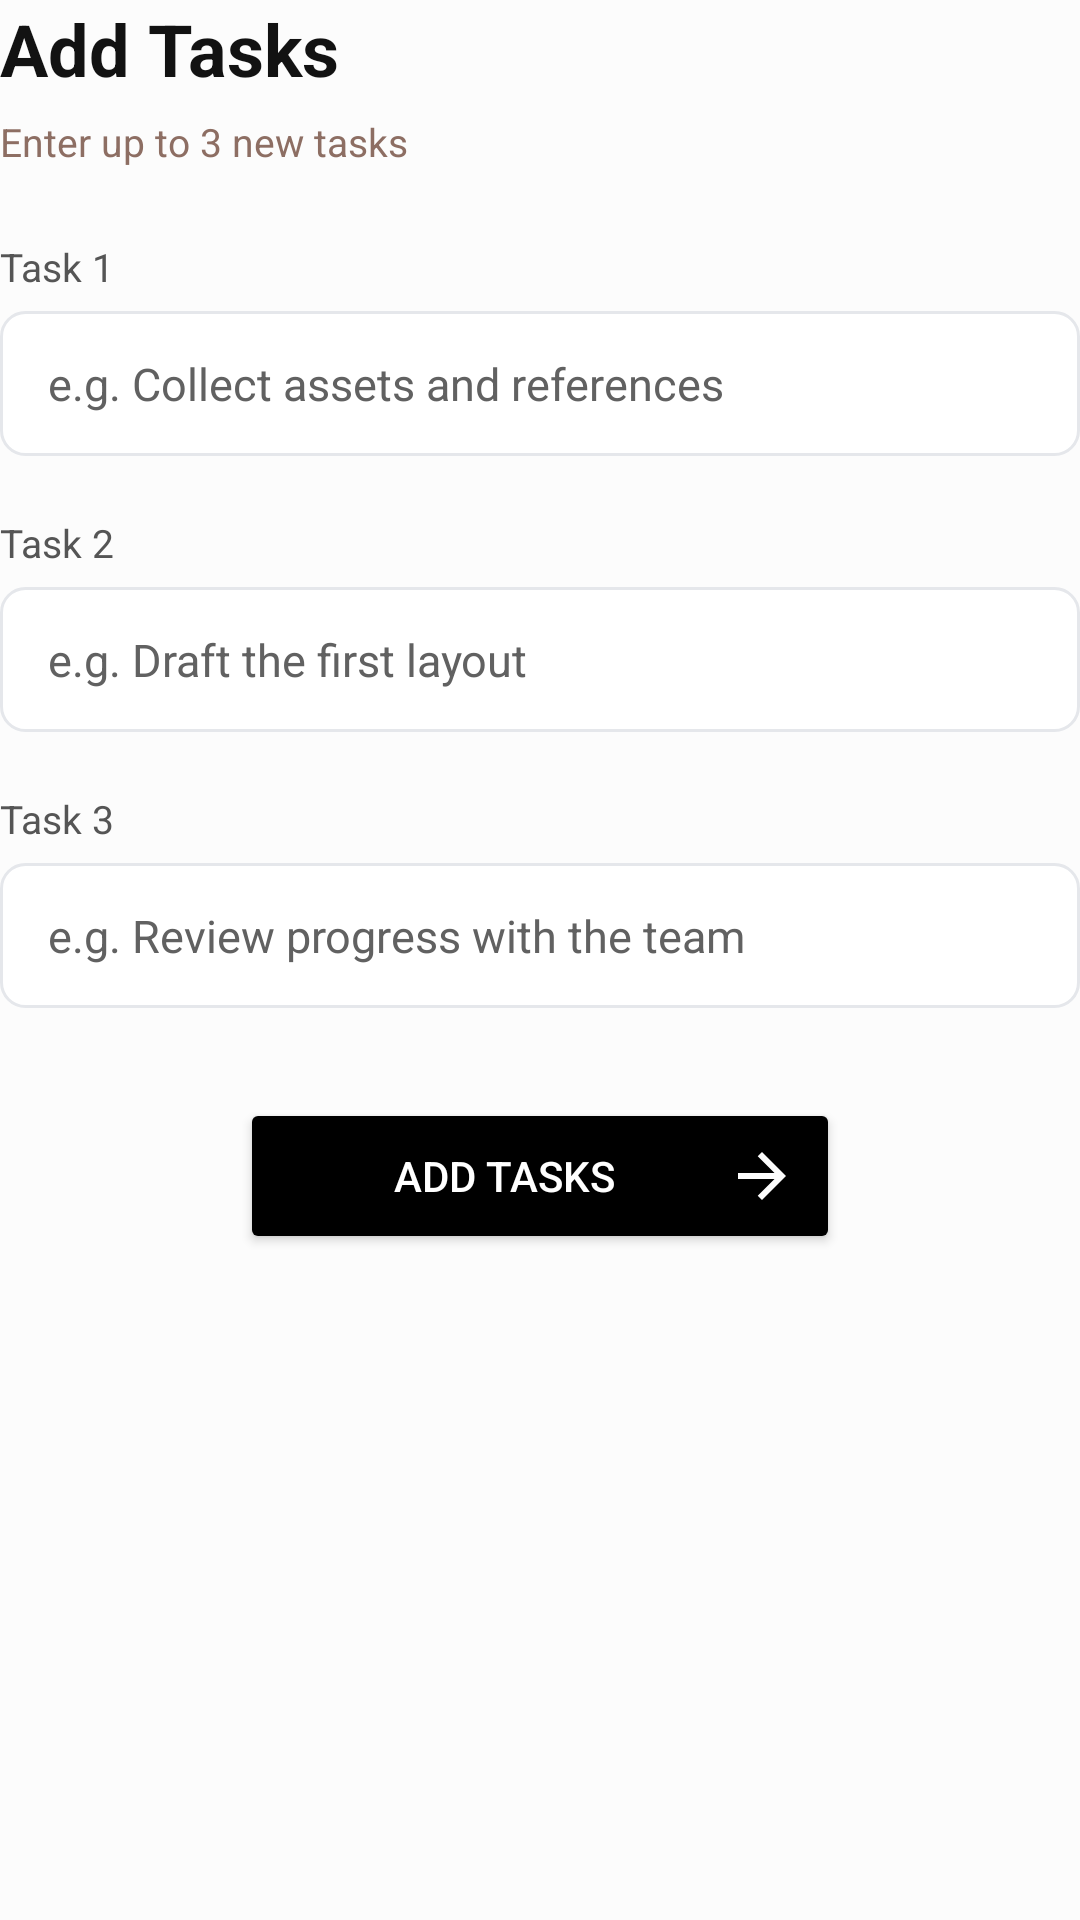

Produce the Android XML layout that renders to this screen, including the resource entries it uses.
<!-- AndroidManifest.xml: application theme Theme.FirstApp -->
<!-- res/layout/activity_add_task.xml -->
<?xml version="1.0" encoding="utf-8"?>
<LinearLayout xmlns:android="http://schemas.android.com/apk/res/android"
    xmlns:tools="http://schemas.android.com/tools"
    android:id="@+id/main"
    android:layout_width="match_parent"
    android:layout_height="match_parent"
    android:orientation="vertical"
    android:layout_marginHorizontal="25dp"
    android:layout_marginTop="50dp"
    android:background="#fcfcfc"
    tools:context=".AddTaskScreen">

    <TextView
        android:layout_width="wrap_content"
        android:layout_height="wrap_content"
        android:text="@string/add_tasks_title"
        android:textSize="24sp"
        android:textStyle="bold"
        android:textColor="#121212" />

    <TextView
        android:layout_width="wrap_content"
        android:layout_height="wrap_content"
        android:layout_marginTop="6dp"
        android:text="@string/add_tasks_sub"
        android:textColor="#8D6E63"
        android:textSize="13sp" />

    <TextView
        android:layout_width="wrap_content"
        android:layout_height="wrap_content"
        android:layout_marginTop="24dp"
        android:text="@string/label_task1"
        android:textSize="13sp"
        android:textColor="#555555" />

    <EditText
        android:id="@+id/inputNewTask1"
        android:layout_width="match_parent"
        android:layout_height="wrap_content"
        android:layout_marginTop="6dp"
        android:autofillHints="@string/hint_new_task_1"
        android:background="@drawable/bg_input_field"
        android:hint="@string/hint_new_task_1"
        android:inputType="text"
        android:maxLength="500"
        android:paddingHorizontal="16dp"
        android:paddingVertical="14dp"
        android:textColor="#121212"
        android:textColorHint="#616161"
        android:textSize="15sp" />

    <TextView
        android:layout_width="wrap_content"
        android:layout_height="wrap_content"
        android:layout_marginTop="20dp"
        android:text="@string/label_task2"
        android:textSize="13sp"
        android:textColor="#555555" />

    <EditText
        android:id="@+id/inputNewTask2"
        android:layout_width="match_parent"
        android:layout_height="wrap_content"
        android:layout_marginTop="6dp"
        android:autofillHints="@string/hint_new_task_2"
        android:background="@drawable/bg_input_field"
        android:hint="@string/hint_new_task_2"
        android:inputType="text"
        android:maxLength="500"
        android:paddingHorizontal="16dp"
        android:paddingVertical="14dp"
        android:textColor="#121212"
        android:textColorHint="#616161"
        android:textSize="15sp" />

    <TextView
        android:layout_width="wrap_content"
        android:layout_height="wrap_content"
        android:layout_marginTop="20dp"
        android:text="@string/label_task3"
        android:textSize="13sp"
        android:textColor="#555555" />

    <EditText
        android:id="@+id/inputNewTask3"
        android:layout_width="match_parent"
        android:layout_height="wrap_content"
        android:layout_marginTop="6dp"
        android:autofillHints="@string/hint_new_task_3"
        android:background="@drawable/bg_input_field"
        android:hint="@string/hint_new_task_3"
        android:inputType="text"
        android:maxLength="500"
        android:paddingHorizontal="16dp"
        android:paddingVertical="14dp"
        android:textColor="#121212"
        android:textColorHint="#616161"
        android:textSize="15sp" />

    <Button
        android:id="@+id/buttonAddTasks"
        android:layout_width="200dp"
        android:layout_height="wrap_content"
        android:layout_marginTop="30dp"
        android:backgroundTint="@color/black"
        android:drawableEnd="@drawable/arrow_icon"
        android:paddingHorizontal="14dp"
        android:paddingVertical="14dp"
        android:layout_gravity="center"
        android:text="@string/add_tasks_confirm"
        android:textColor="#FFFFFF" />

</LinearLayout>
<!-- resources referenced by this layout -->
<resources>
  <color name="black">#FF000000</color>
  <!-- drawable arrow_icon (drawable) -->
  <vector xmlns:android="http://schemas.android.com/apk/res/android" android:autoMirrored="true" android:height="24dp" android:tint="#FCFCFC" android:viewportHeight="960" android:viewportWidth="960" android:width="24dp">
        
      <path android:fillColor="@android:color/white" android:pathData="M647,520L160,520L160,440L647,440L423,216L480,160L800,480L480,800L423,744L647,520Z"/>
      
  </vector>
  <!-- drawable bg_input_field (drawable) -->
  <?xml version="1.0" encoding="utf-8"?>
  <shape xmlns:android="http://schemas.android.com/apk/res/android" android:shape="rectangle">
      <solid android:color="@color/white" />
      <corners android:radius="8dp" />
      <stroke android:width="1dp" android:color="@color/tf_stroke" />
  </shape>
  <string name="add_tasks_confirm">Add Tasks</string>
  <string name="add_tasks_sub">Enter up to 3 new tasks</string>
  <string name="add_tasks_title">Add Tasks</string>
  <string name="hint_new_task_1">e.g. Collect assets and references</string>
  <string name="hint_new_task_2">e.g. Draft the first layout</string>
  <string name="hint_new_task_3">e.g. Review progress with the team</string>
  <string name="label_task1">Task 1</string>
  <string name="label_task2">Task 2</string>
  <string name="label_task3">Task 3</string>
  <style name="Theme.FirstApp" parent="Base.Theme.FirstApp" />
  <color name="white">#FFFFFFFF</color>
  <color name="tf_stroke">#E5E7EB</color>
  <style name="Base.Theme.FirstApp" parent="Theme.Material3.DayNight.NoActionBar">
          
          <item name="android:windowBackground">@color/window_background</item>
          
      </style>
  <color name="window_background">#F5F7FA</color>
</resources>
